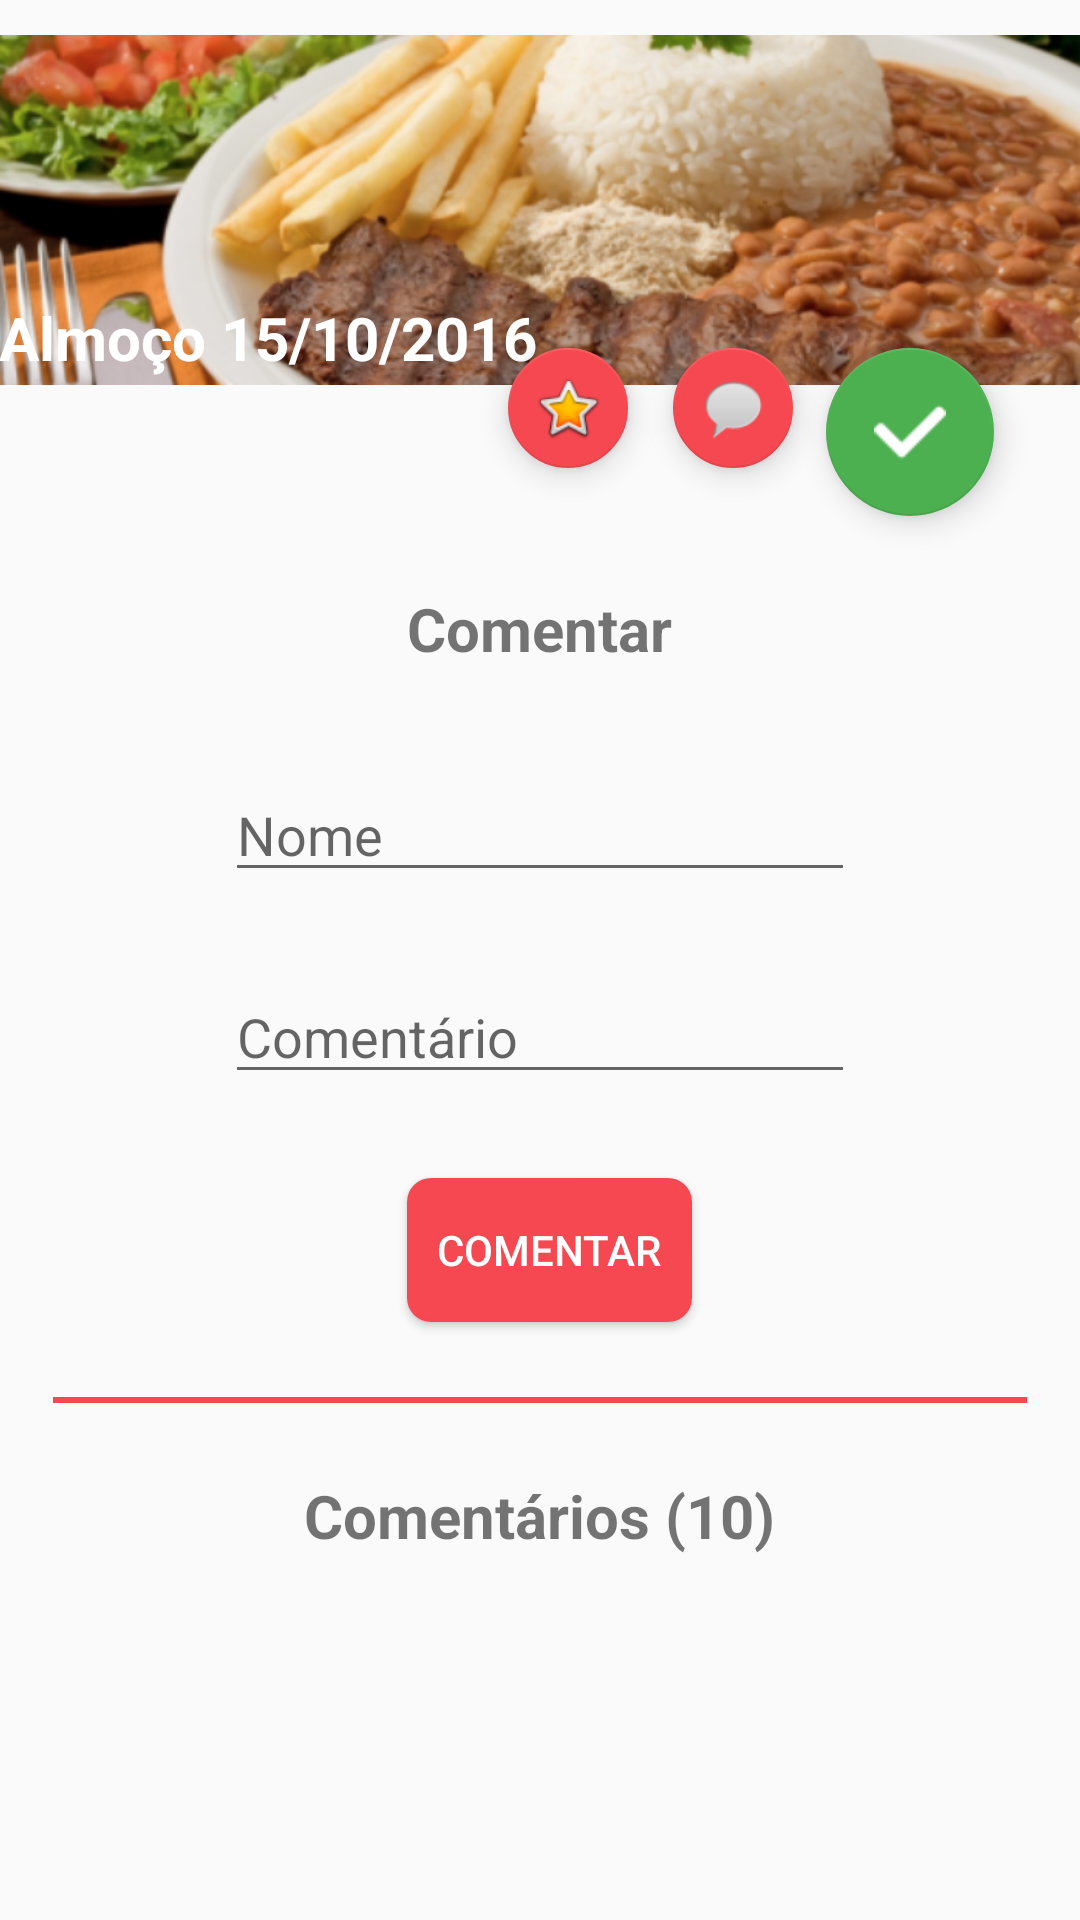

Layout XML and referenced resources for this Android screen:
<!-- AndroidManifest.xml: application theme AppTheme -->
<!-- res/layout/activity_comentarios.xml -->
<?xml version="1.0" encoding="utf-8"?>
<RelativeLayout xmlns:android="http://schemas.android.com/apk/res/android"
    xmlns:tools="http://schemas.android.com/tools"
    xmlns:app="http://schemas.android.com/apk/res-auto"
    android:id="@+id/activity_comentarios"
    android:layout_width="match_parent"
    android:layout_height="match_parent"
    android:paddingBottom="@dimen/activity_vertical_margin"
    android:paddingLeft="@dimen/activity_horizontal_margin"
    android:paddingRight="@dimen/activity_horizontal_margin"
    android:paddingTop="@dimen/activity_vertical_margin"
    tools:context="br.ruspotlight.comentariosActivity">

    <ImageView
        android:layout_width="match_parent"
        android:layout_height="match_parent"
        app:srcCompat="@drawable/almoco"
        android:id="@+id/almocoView"
        android:layout_marginBottom="500dp"
        android:contentDescription="@string/header_almo_o_imagem" />

    <TextView
        android:text="@string/almo_o_15_10_2016"
        android:textColor="#FFFFFF"
        android:textStyle="bold"
        android:textSize="20sp"
        android:layout_width="wrap_content"
        android:layout_height="wrap_content"
        android:id="@+id/almocoHeaderTView"
        android:layout_alignBottom="@+id/almocoView"
        android:layout_marginBottom="14dp" />

    <android.support.design.widget.FloatingActionButton
        android:layout_width="wrap_content"
        android:layout_height="wrap_content"
        android:clickable="true"
        app:fabSize="normal"
        app:srcCompat="@drawable/check"
        app:backgroundTint="#4CAF50"
        android:id="@+id/almocou"
        android:layout_marginRight="29dp"
        android:layout_marginEnd="29dp"
        tools:ignore="RelativeOverlap"
        android:layout_alignTop="@+id/almocoHeaderTView"
        android:layout_alignParentRight="true"
        android:layout_alignParentEnd="true"
        android:layout_marginTop="17dp"/>

    <android.support.design.widget.FloatingActionButton
        android:layout_width="wrap_content"
        android:layout_height="wrap_content"
        android:clickable="true"
        app:fabSize="mini"
        app:srcCompat="@android:drawable/sym_action_chat"
        android:id="@+id/comentar"
        app:backgroundTint="@color/cardapioColorAccent"
        android:layout_alignTop="@+id/almocou"
        android:layout_toLeftOf="@+id/almocou"
        android:layout_toStartOf="@+id/almocou"
        android:layout_marginRight="11dp"
        android:layout_marginEnd="11dp"/>

    <android.support.design.widget.FloatingActionButton
        android:layout_width="wrap_content"
        android:layout_height="wrap_content"
        android:clickable="true"
        app:fabSize="mini"
        app:srcCompat="@android:drawable/btn_star_big_on"
        android:id="@+id/avaliar"
        app:backgroundTint="@color/cardapioColorAccent"
        android:layout_alignTop="@+id/comentar"
        android:layout_toLeftOf="@+id/comentar"
        android:layout_toStartOf="@+id/comentar"
        android:layout_marginRight="15dp"
        android:layout_marginEnd="15dp"/>

    <TextView
        android:text="@string/comentar"
        android:textSize="20sp"
        android:textStyle="bold"
        android:layout_width="wrap_content"
        android:layout_height="wrap_content"
        android:id="@+id/comentarView"
        android:layout_below="@+id/almocou"
        android:layout_centerHorizontal="true"
        android:layout_marginTop="24dp" />

    <EditText
        android:layout_width="wrap_content"
        android:layout_height="wrap_content"
        android:inputType="textPersonName"
        android:ems="10"
        android:id="@+id/nomeTxt"
        android:layout_marginTop="33dp"
        android:layout_below="@+id/comentarView"
        android:layout_alignLeft="@+id/comentarioTxt"
        android:layout_alignStart="@+id/comentarioTxt"
        android:hint="@string/nome"/>

    <EditText
        android:layout_width="wrap_content"
        android:layout_height="wrap_content"
        android:inputType="textPersonName"
        android:ems="10"
        android:id="@+id/comentarioTxt"
        android:layout_below="@+id/nomeTxt"
        android:layout_centerHorizontal="true"
        android:layout_marginTop="26dp"
        android:hint="@string/coment_rio"/>

    <View
        android:layout_width="match_parent"
        android:layout_height="2dp"
        android:background="@color/cardapioColorAccent"
        android:layout_marginTop="25dp"
        android:layout_marginLeft="18dp"
        android:layout_marginRight="18dp"
        android:layout_alignParentLeft="true"
        android:layout_alignParentStart="true"
        android:id="@+id/separadorComentarios"
        android:layout_below="@+id/comentarBtn"/>

    <TextView
        android:text="@string/coment_rios_10"
        android:textSize="20sp"
        android:textStyle="bold"
        android:layout_width="wrap_content"
        android:layout_height="wrap_content"
        android:id="@+id/comentariosView"
        android:layout_below="@+id/separadorComentarios"
        android:layout_centerHorizontal="true"
        android:layout_marginTop="24dp" />

    <Button
        android:text="@string/comentarBtn"
        android:textColor="#FFFFFF"
        android:layout_width="wrap_content"
        android:layout_height="wrap_content"
        android:id="@+id/comentarBtn"
        android:background="@drawable/button"
        android:layout_marginTop="28dp"
        android:layout_below="@+id/comentarioTxt"
        android:layout_alignLeft="@+id/comentarView"
        android:layout_alignStart="@+id/comentarView" />


</RelativeLayout>
<!-- resources referenced by this layout -->
<resources>
  <color name="cardapioColorAccent">#f54850</color>
  <!-- drawable almoco: png bitmap (drawable, 265818 bytes) -->
  <!-- drawable button (drawable) -->
  <?xml version="1.0" encoding="utf-8"?>
  <selector xmlns:android="http://schemas.android.com/apk/res/android">
  
      <item>
          <shape>
              <solid android:color="@color/cardapioColorAccent"/>
              <corners android:bottomLeftRadius="8dp"
                  android:bottomRightRadius="8dp"
                  android:topLeftRadius="8dp"
                  android:topRightRadius="8dp"/>
              <padding  android:left="10dp"  android:top="10dp" android:right="10dp" android:bottom="10dp" />
          </shape>
      </item>
  
  </selector>
  <!-- drawable check: png bitmap (drawable, 480 bytes) -->
  <string name="almo_o_15_10_2016">Almoço 15/10/2016</string>
  <string name="coment_rio">Comentário</string>
  <string name="coment_rios_10">Comentários (10)</string>
  <string name="comentar">Comentar</string>
  <string name="comentarBtn">Comentar</string>
  <string name="header_almo_o_imagem" />
  <string name="nome">Nome</string>
  <style name="AppTheme" parent="Theme.AppCompat.Light.DarkActionBar">
          <item name="windowNoTitle">true</item>
          <item name="windowActionBar">false</item>
          <item name="colorPrimary">@color/colorPrimary</item>
          <item name="colorPrimaryDark">@color/colorPrimaryDark</item>
          <item name="colorAccent">@color/colorAccent</item>
      </style>
  <color name="colorPrimary">#c0392b</color>
  <color name="colorPrimaryDark">#86271e</color>
  <color name="colorAccent">#ffffff</color>
</resources>
